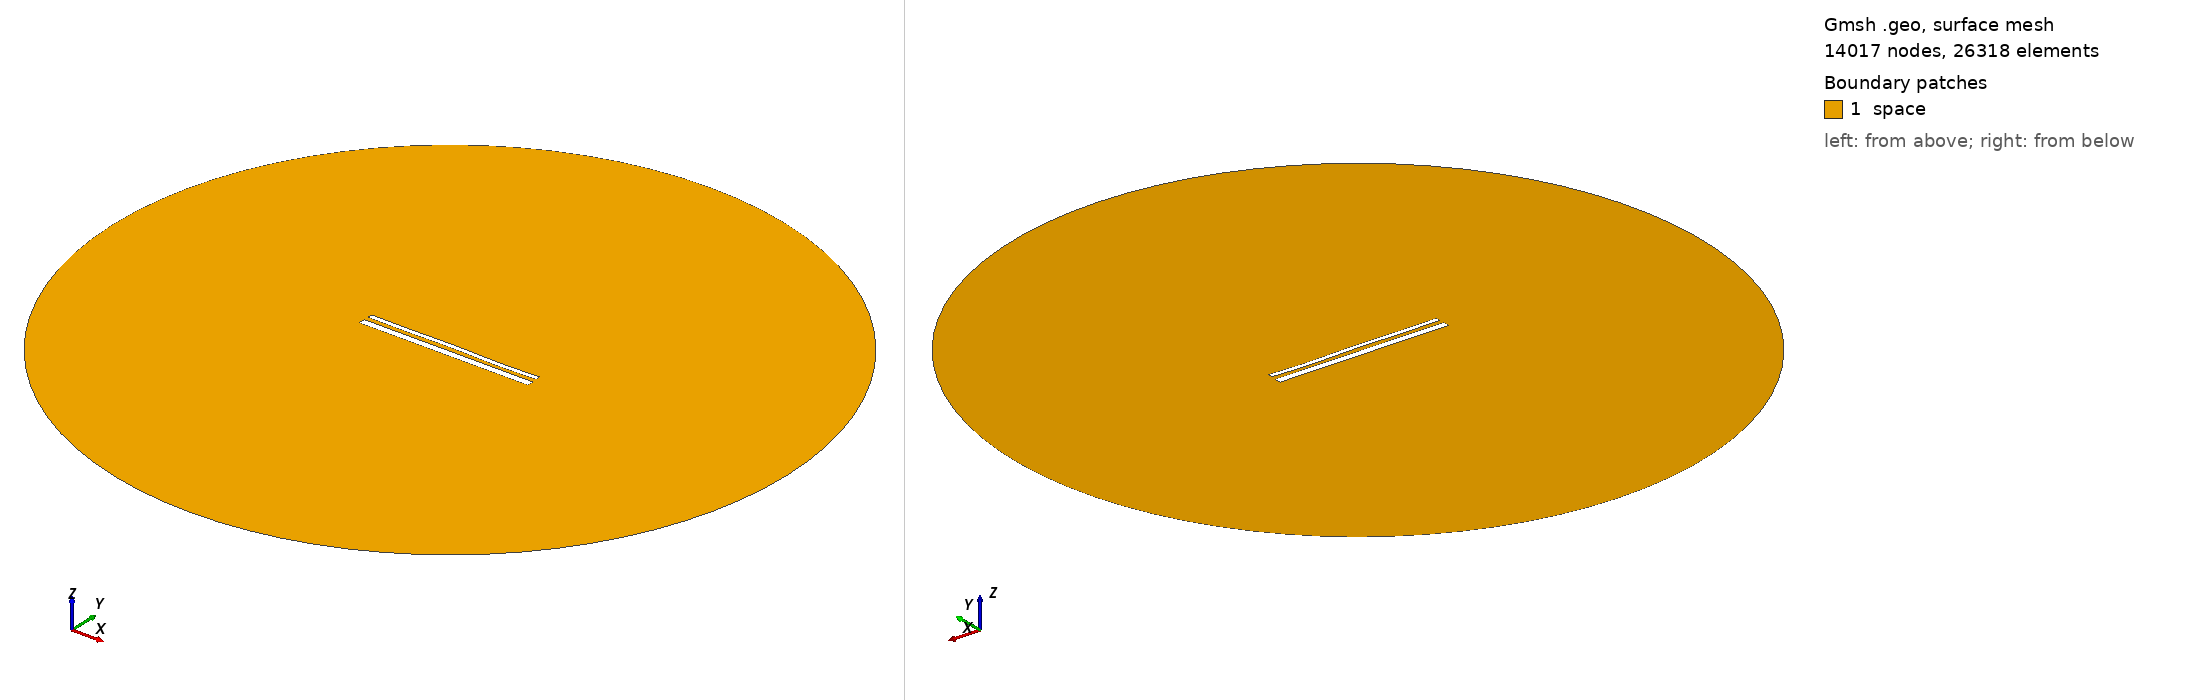

Gmsh geometry script, surface-meshed: 14017 nodes, 26318 surface elements. Boundary patches (legend numbers): 1 space. Left view from above one corner, right view from below the opposite corner. Legend entries are the model's physical surfaces. The drawing asked Gmsh for element sizes between 1% and 20% of the model's largest extent; the script's own settings can give other sizes.

=== 15066.geo (drawn) ===
//---------------------------------------
// Geometry kernel
//---------------------------------------

SetFactory("OpenCASCADE");



//---------------------------------------
// Parameters of the geometry
//---------------------------------------

// Overetch of the upper plate
overetch = 0.5;

// Distance between the plates
distance = 2.5;

// Discretization over the x axis (for the deformation)
nx = 50; 

// Length of the plate
L = 100 - overetch; 

// Number of modes
n = 4; 

// 1st mode coefficient
coeff(1) = -0.15;
beta(1) = 0.596864 * 3.1415926535 / L;

// 2nd mode coefficient
coeff(2) = 0.0;
beta(2) = 1.49418 * 3.1415926535 / L;

// 3rd mode coefficient
coeff(3) = 0.07499999999999998;
beta(3) = 2.50025 * 3.1415926535 / L;

// 4th mode coefficient
coeff(4) = -0.15;
beta(4) = 3.49999 * 3.1415926535 / L;



//---------------------------------------
// Upper plate (deformed rectangle)
//---------------------------------------

// Coordiantes of the upper plate
xmin = -50;
xmax = 50 - overetch;

// Height of the upper plate
yheight = 4 - 2 * overetch;

// Indexes of the points
UpperID[] = {};
LowerID[] = {};
LeftID[] = {};
RightID[] = {};

// Point index
p = 1;

// Horizontal edges
For i In {1:nx}
    x = xmin + (i-1)*(xmax - xmin)/(nx-1);

    y_bottom = distance / 2 + overetch;
    For j In {1:n}
        C = (Cosh(beta(j)*L) + Cos(beta(j)*L)) / (Sinh(beta(j)*L) + Sin(beta(j)*L));
        y_bottom  = y_bottom + coeff(j) * (Cosh(beta(j)*(x+50)) - Cos(beta(j)*(x+50)) - C * (Sinh(beta(j)*(x+50)) - Sin(beta(j)*(x+50))));
    EndFor

    y_top = y_bottom + yheight;

    Point(p) = {x, y_top, 0, 1.0};
    UpperID[i] = p;
    p = p + 1;

    Point(p) = {x, y_bottom, 0, 1.0};
    LowerID[i] = p;
    p = p + 1;
EndFor

// Create point lists
UpperPts[] = {}; LowerPts[] = {};
For i In {1:nx}
  UpperPts[] += {UpperID[i]};
  LowerPts[] += {LowerID[i]};
EndFor

// Build splines
Spline(1) = {UpperPts[]};
Spline(2) = {LowerPts[]};
Line(3) = {LowerPts[nx-1], UpperPts[nx-1]};
Line(4) = {LowerPts[0], UpperPts[0]};

// Build the plane surface
Curve Loop(1) = {2, 3, -1, -4};
Plane Surface(1) = {1};



//---------------------------------------
// Lower plate (rectangle)
//---------------------------------------

// Vertices
Point(1001) = {-50, -1, 0, 1.0};
Point(1002) = { 50, -1, 0, 1.0};
Point(1003) = { 50,  -5, 0, 1.0};
Point(1004) = {-50,  -5, 0, 1.0};

// Edges
Line(5) = {1001, 1002};
Line(6) = {1002, 1003};
Line(7) = {1003, 1004};
Line(8) = {1004, 1001};

// Plane surface
Line Loop(2) = {5, 6, 7, 8};
Plane Surface(2) = {2}; 



//---------------------------------------
// Outer (fictious) boundary
//---------------------------------------

// Points
Point(1005) = {0, 0, 0};       // Center
Point(1006) = {200, 0, 0};     // Start point
Point(1007) = {0, 200, 0};     // 90 degrees
Point(1008) = {-200, 0, 0};    // 180 degrees
Point(1009) = {0, -200, 0};    // 270 degrees

// Circle arcs (each needs start, center, end)
Circle(9) = {1006, 1005, 1007};
Circle(10) = {1007, 1005, 1008};
Circle(11) = {1008, 1005, 1009};
Circle(12) = {1009, 1005, 1006};

// Plane surface for the entire domain
Curve Loop(3) = {9, 10, 11, 12};
Surface(3) = {3};

// Subtract the plates from the whole domain to obtain the actual domain where we want to solve the equations
BooleanDifference{ Surface{3}; Delete; }{ Surface{1}; Surface{2}; Delete; }




//---------------------------------------
// Transfinite Lines/Curves
//---------------------------------------

// Set the number of points on the boundaries
r = 7;

// Plates
Transfinite Curve {1, 2} = 50*r Using Progression 1;
Transfinite Curve {3, 4} = 2*r Using Progression 1;
Transfinite Line {5, 7} = 50*r Using Progression 1;
Transfinite Line {6, 8} = 2*r Using Progression 1;

// Outer boundary
Transfinite Line {9, 10, 11, 12} = 20 Using Progression 1;



//---------------------------------------
// Physical groups
//---------------------------------------                

// Physical curves (boundaries)
Physical Line("force_segment", 10) = {2};
Physical Line("upper_plate", 11) = {1, 3, 4};
Physical Line("lower_plate", 12) = {5, 6, 7, 8};
Physical Line("boundary", 20) = {9, 10, 11, 12};

// Physical Surfaces
Physical Surface("space", 30) = {3};



//---------------------------------------
// 6. Generate the Mesh
//---------------------------------------

// 2D mesh generation
Mesh 2;
